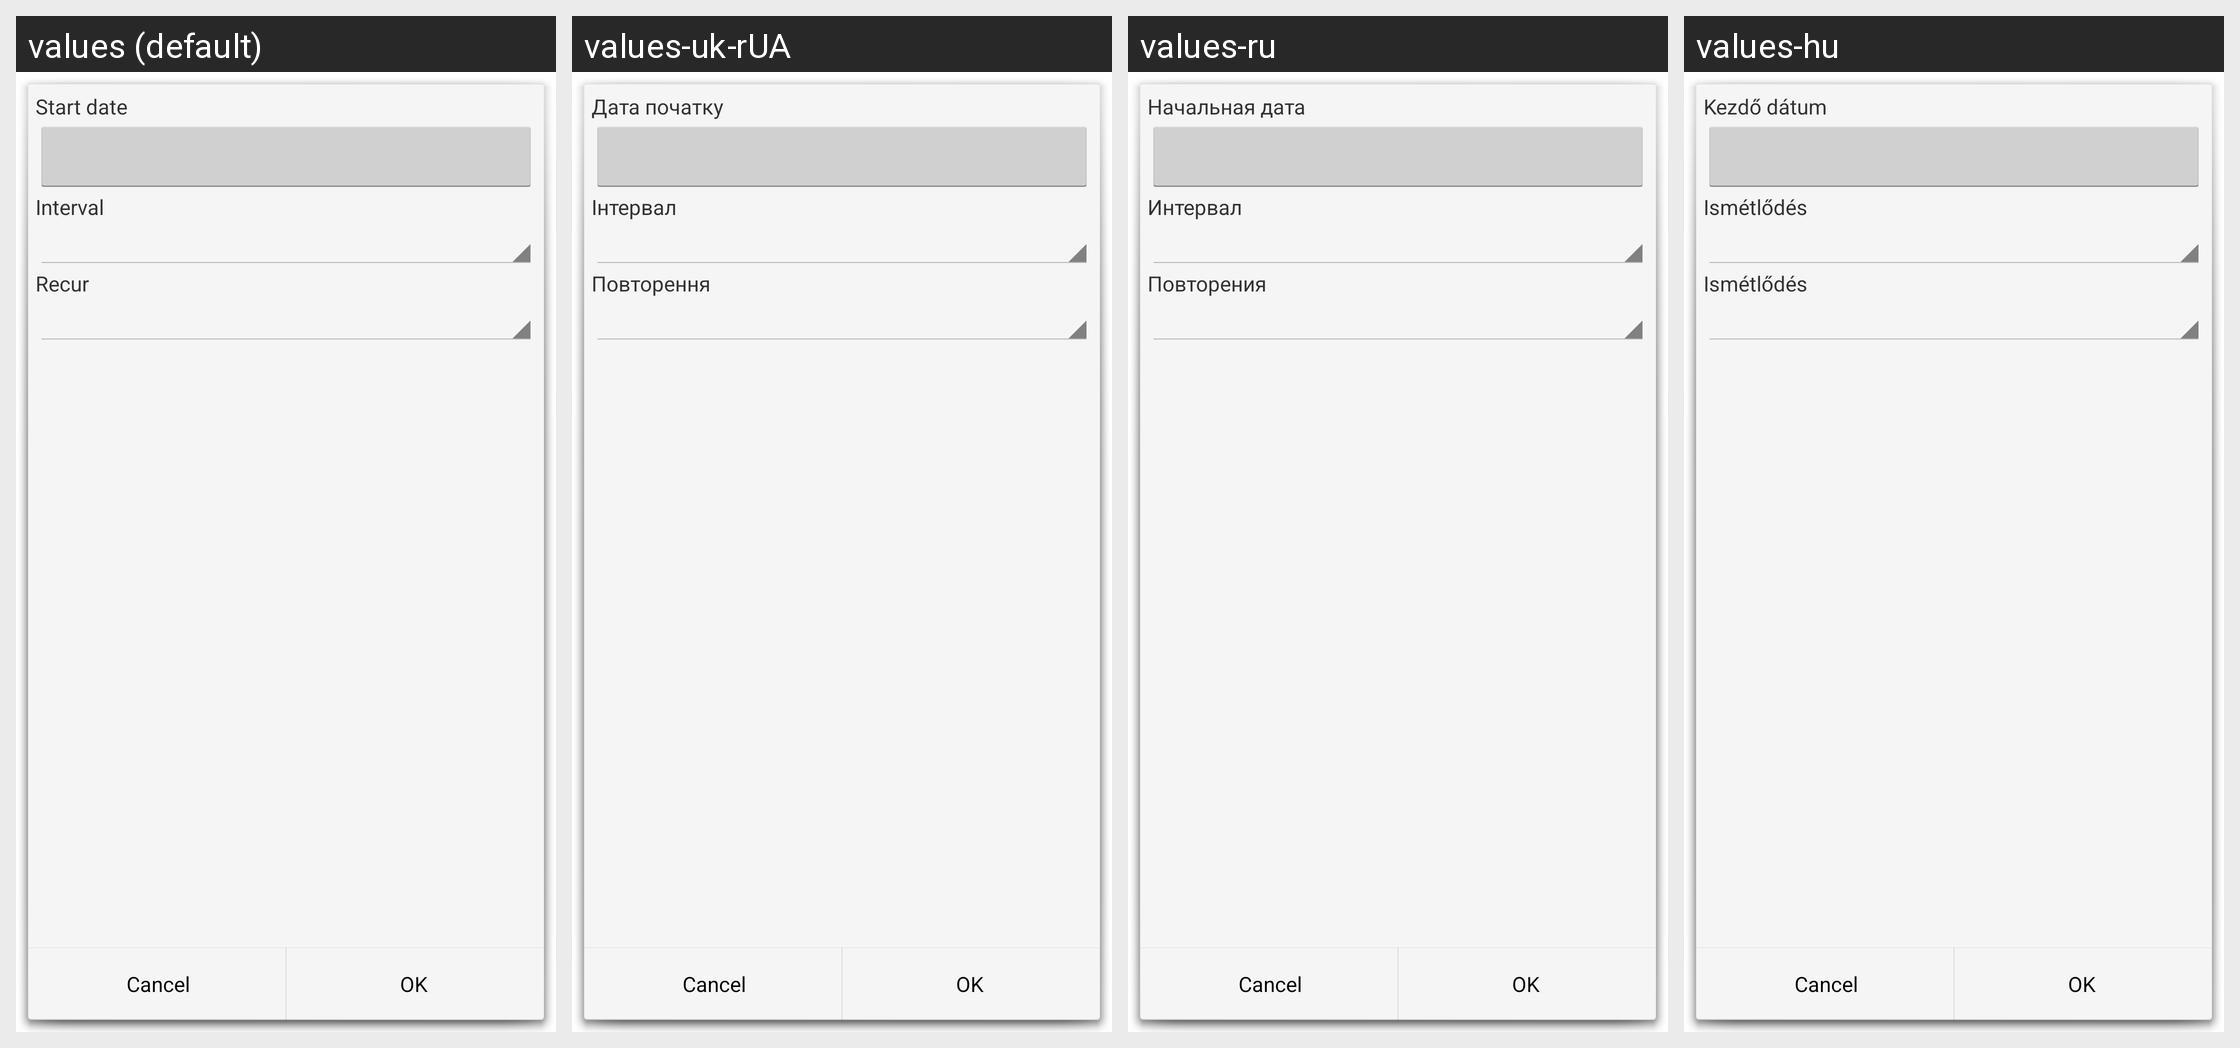

For this localized Android screen grid, give each drawn string resource with its value in every locale shown.
Android screen res/layout/recur.xml rendered under 4 locales, left to right: values (default), values-uk-rUA, values-ru, values-hu. Device: Nexus 5 (rendered at 1080×1920; each locale shown at half size, 540×960, under a caption strip naming it); theme android:Theme.Holo.Light.Dialog.
Other locales in the repository, not shown: values-ca, values-cs-rCZ, values-da, values-de, values-es, values-fr, values-it, values-ko, values-no-rNB, values-pl, values-pt-rBR, values-pt-rPT, values-ro, values-sk, values-zh-rCN, values-zh-rTW.
Strings drawn on this screen, with the default value and each locale's value (text and hints the layout hard-codes, and strings that could not be matched under every locale, appear in the picture but are not listed):

start_date
  values: Start date
  values-uk-rUA: Дата початку
  values-ru: Начальная дата
  values-hu: Kezdő dátum

interval
  values: Interval
  values-uk-rUA: Інтервал
  values-ru: Интервал
  values-hu: Ismétlődés

recur
  values: Recur
  values-uk-rUA: Повторення
  values-ru: Повторения
  values-hu: Ismétlődés
